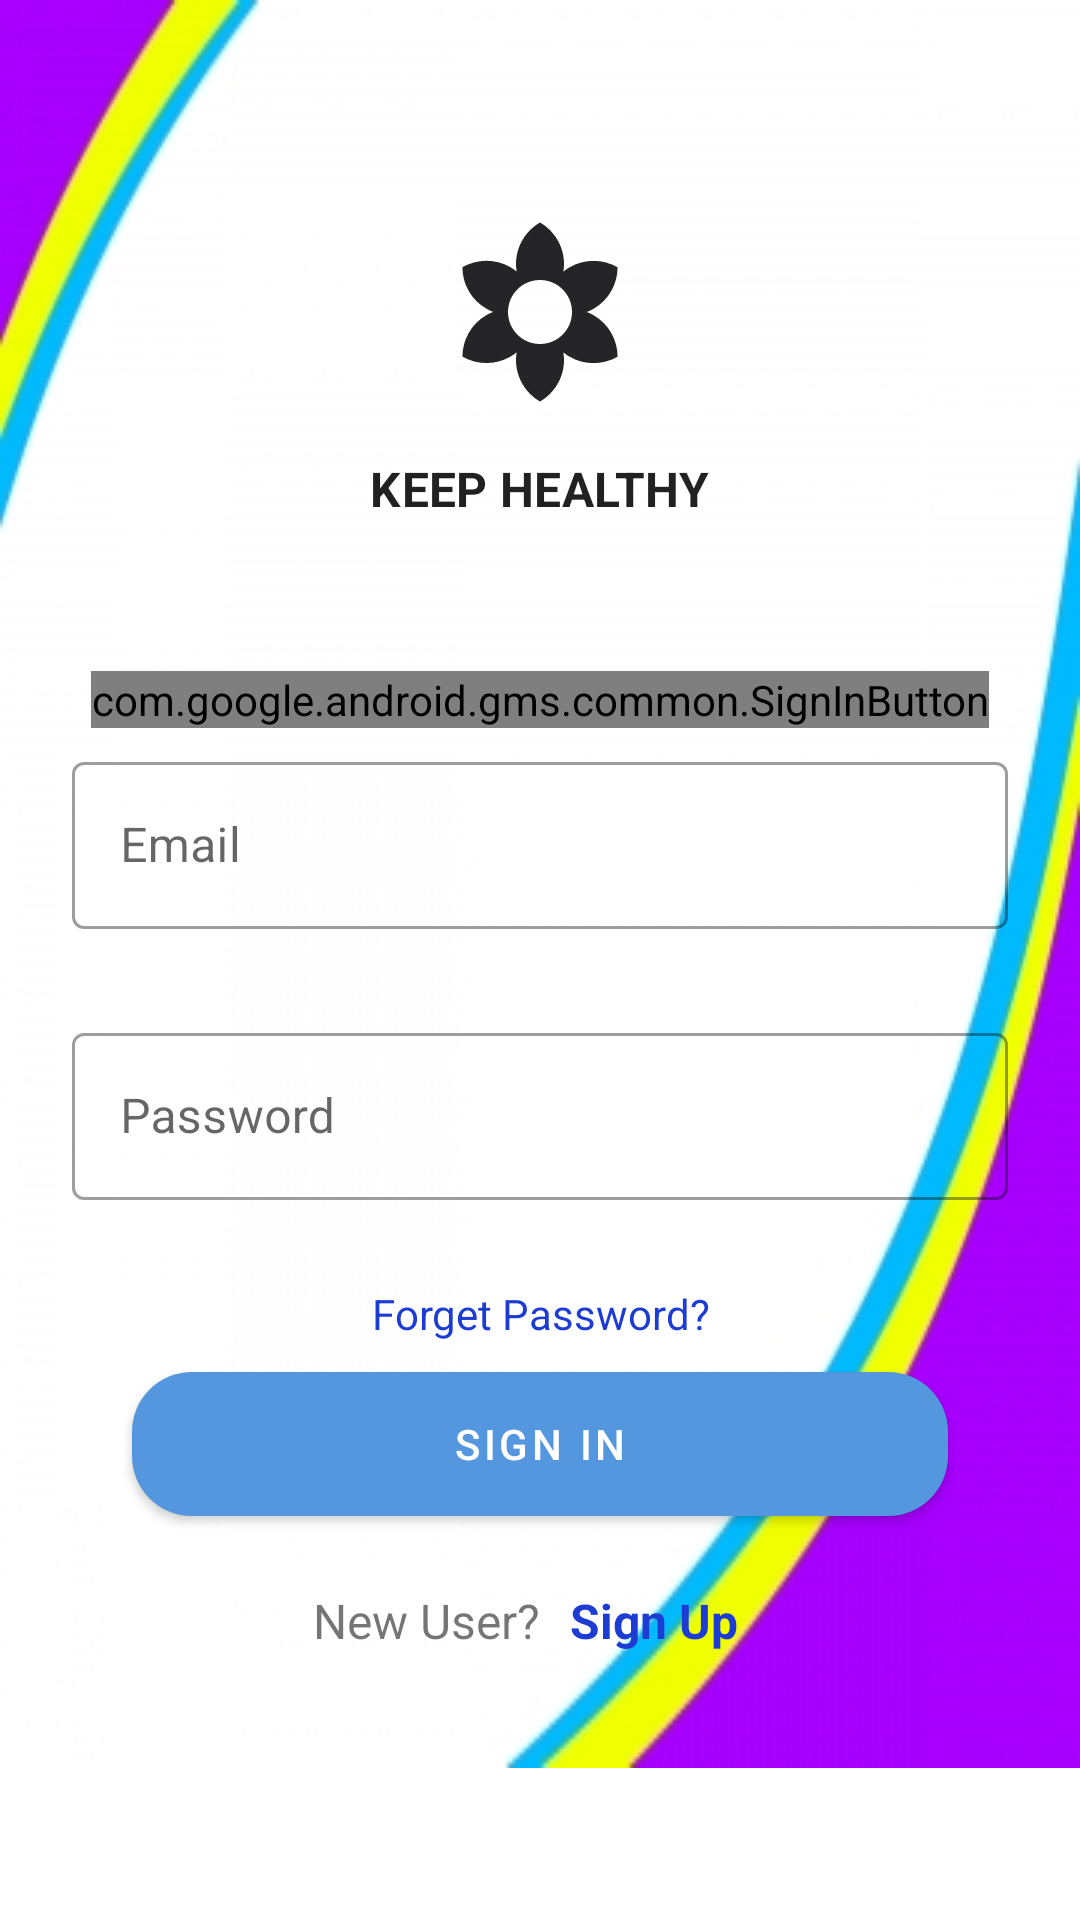

Reconstruct the res/layout file that produces this screen, plus the resources it refers to.
<!-- AndroidManifest.xml: application theme Theme.Shrine -->
<!-- res/layout/login.xml -->
<?xml version="1.0" encoding="utf-8"?>
<RelativeLayout xmlns:android="http://schemas.android.com/apk/res/android"
                xmlns:app="http://schemas.android.com/apk/res-auto"
                xmlns:tools="http://schemas.android.com/tools"
                android:layout_width="match_parent"
                android:layout_height="match_parent"
                android:background="@color/loginPageBackgroundColor"
                tools:context=".Registration">

    <LinearLayout
            android:layout_width="match_parent"
            android:layout_height="wrap_content"
            android:clipChildren="false"
            android:background="@drawable/login_back"
            android:clipToPadding="false"
            android:orientation="vertical"
            android:padding="24dp"
            android:paddingTop="16dp">


        <ImageView
                android:layout_width="64dp"
                android:layout_height="64dp"
                android:layout_gravity="center_horizontal"
                android:layout_marginTop="48dp"
                android:layout_marginBottom="16dp"
                android:tint="?android:attr/textColorPrimary"
                android:src="@drawable/shr_logo"

        />

        <TextView
                android:layout_width="wrap_content"
                android:layout_height="wrap_content"
                android:layout_gravity="center_horizontal"
                android:layout_marginBottom="50dp"
                android:text="@string/shr_app_name"
                android:textAppearance="@style/TextAppearance.Shrine.Title"
                android:textAllCaps="true"
                android:textSize="16sp"/>

        <com.google.android.gms.common.SignInButton
                android:layout_gravity="center"
                android:id="@+id/sign_in_google"
                android:layout_marginBottom="5dp"
                android:layout_width="wrap_content"
                android:layout_height="wrap_content" />



        <android.support.design.widget.TextInputLayout
                style="@style/Widget.Shrine.TextInputLayout"
                android:layout_width="match_parent"
                android:id="@+id/email_input"
                android:layout_height="wrap_content"
                app:errorEnabled="true"
                android:hint="@string/shr_hint_username">

            <android.support.design.widget.TextInputEditText
                    android:layout_width="match_parent"
                    android:id="@+id/email"
                    android:layout_height="wrap_content"
                    android:inputType="text"
                    android:maxLines="1"/>
        </android.support.design.widget.TextInputLayout>

        <android.support.design.widget.TextInputLayout
                style="@style/Widget.Shrine.TextInputLayout"
                android:id="@+id/password_text_input"
                android:layout_width="match_parent"
                android:layout_height="wrap_content"
                android:hint="@string/shr_hint_password"
                app:errorEnabled="true">

            <android.support.design.widget.TextInputEditText
                    android:id="@+id/password"
                    android:layout_width="match_parent"
                    android:layout_height="wrap_content"
                    android:inputType="textPassword"/>
        </android.support.design.widget.TextInputLayout>

        <TextView android:layout_width="match_parent"
                  android:text="Forget Password?"
                  android:gravity="center"
                  android:layout_marginBottom="10dp"
                  android:textColor="@color/link"
                  android:id="@+id/forgetPassword"
                  android:layout_height="wrap_content"/>

        <RelativeLayout
                android:layout_width="match_parent"
                android:layout_height="wrap_content">

            <android.support.design.button.MaterialButton
                    android:id="@+id/ah_login"
                    android:layout_width="match_parent"
                    android:layout_height="wrap_content"
                    android:onClick="click"
                    android:background="@drawable/addfood_back"
                    android:layout_alignParentEnd="true"
                    android:layout_alignParentRight="true"
                    android:layout_marginLeft="20dp"
                    android:layout_marginRight="20dp"
                    android:text="@string/shr_button_signin"
                    tools:ignore="OnClick"/>

        </RelativeLayout>
        <LinearLayout
                android:layout_marginTop="10dp"
                android:layout_width="match_parent"
                android:layout_height="match_parent">

            <TextView
                    android:layout_weight="1"
                    android:text="New User?"
                    android:textSize="16sp"
                    android:gravity="center|right"
                    android:layout_width="match_parent"
                    android:layout_height="50dp"/>
            <TextView
                    android:layout_weight="1"
                    android:text="Sign Up"
                    android:gravity="center|left"
                    android:paddingLeft="10dp"
                    android:textStyle="bold"
                    android:onClick="click"
                    android:textColor="@color/link"
                    android:textSize="16sp"
                    android:id="@+id/sign_in_button"
                    android:layout_width="match_parent"
                    android:layout_height="50dp" tools:ignore="OnClick"/>
        </LinearLayout>



    </LinearLayout>
</RelativeLayout>
<!-- resources referenced by this layout -->
<resources>
  <color name="link">#1d3cd4</color>
  <color name="loginPageBackgroundColor">#ffffff</color>
  <!-- drawable addfood_back (drawable) -->
  <?xml version="1.0" encoding="utf-8"?>
  <shape android:shape="rectangle" xmlns:android="http://schemas.android.com/apk/res/android">
      <corners android:radius="20dp"/>
      <solid android:color="@color/button_back"/>
  </shape>
  <!-- drawable login_back: png bitmap (drawable-hdpi, 8311 bytes) -->
  <!-- drawable shr_logo (drawable) -->
  <vector xmlns:android="http://schemas.android.com/apk/res/android"
          android:alpha="0.87"
          android:height="24dp"
          android:viewportHeight="24.0"
          android:viewportWidth="24.0"
          android:width="24dp">
      <path
              android:fillAlpha="1"
              android:fillColor="#131926"
              android:fillType="evenOdd"
              android:strokeWidth="1"
              android:strokeAlpha="0.4"
              android:strokeColor="#00000000"
            android:pathData="M18.7,12.4c-0.28,-0.16 -0.57,-0.29 -0.86,-0.4 0.29,-0.11 0.58,-0.24 0.86,-0.4 1.92,-1.11 2.99,-3.12 3,-5.19 -1.79,-1.03 -4.07,-1.11 -6,0 -0.28,0.16 -0.54,0.35 -0.78,0.54 0.05,-0.31 0.08,-0.63 0.08,-0.95 0,-2.22 -1.21,-4.15 -3,-5.19C10.21,1.85 9,3.78 9,6c0,0.32 0.03,0.64 0.08,0.95 -0.24,-0.2 -0.5,-0.39 -0.78,-0.55 -1.92,-1.11 -4.2,-1.03 -6,0 0,2.07 1.07,4.08 3,5.19 0.28,0.16 0.57,0.29 0.86,0.4 -0.29,0.11 -0.58,0.24 -0.86,0.4 -1.92,1.11 -2.99,3.12 -3,5.19 1.79,1.03 4.07,1.11 6,0 0.28,-0.16 0.54,-0.35 0.78,-0.54 -0.05,0.32 -0.08,0.64 -0.08,0.96 0,2.22 1.21,4.15 3,5.19 1.79,-1.04 3,-2.97 3,-5.19 0,-0.32 -0.03,-0.64 -0.08,-0.95 0.24,0.2 0.5,0.38 0.78,0.54 1.92,1.11 4.2,1.03 6,0 -0.01,-2.07 -1.08,-4.08 -3,-5.19zM12,16c-2.21,0 -4,-1.79 -4,-4s1.79,-4 4,-4 4,1.79 4,4 -1.79,4 -4,4z"/>
  </vector>
  <string name="shr_app_name">Keep Healthy</string>
  <string name="shr_button_signin">SIGN IN</string>
  <string name="shr_hint_password">Password</string>
  <string name="shr_hint_username">Email</string>
  <style name="TextAppearance.Shrine.Title" parent="TextAppearance.MaterialComponents.Headline4">
          <item name="textAllCaps">true</item>
          <item name="android:textStyle">bold</item>
          <item name="android:textColor">?android:attr/textColorPrimary</item>
      </style>
  <style name="Widget.Shrine.TextInputLayout" parent="Widget.MaterialComponents.TextInputLayout.OutlinedBox">
          <item name="hintTextAppearance">@style/TextAppearance.Shrine.TextInputLayout.HintText</item>
          <item name="android:paddingBottom">8dp</item>
      </style>
  <style name="Theme.Shrine" parent="Theme.MaterialComponents.Light.NoActionBar">
          
          <item name="colorPrimary">@color/colorPrimary</item>
          <item name="colorPrimaryDark">@color/colorPrimaryDark</item>
          <item name="colorAccent">@color/colorAccent</item>
          <item name="android:windowLightStatusBar" tools:targetApi="m">true</item>
      </style>
  <color name="button_back">#9b9fe2</color>
  <style name="TextAppearance.Shrine.TextInputLayout.HintText" parent="TextAppearance.MaterialComponents.Subtitle2">
          <item name="android:textColor">?android:attr/textColorPrimary</item>
      </style>
  <color name="colorPrimary">#5597df</color>
  <color name="colorPrimaryDark">#6facef</color>
  <color name="colorAccent">#FF4081</color>
</resources>
